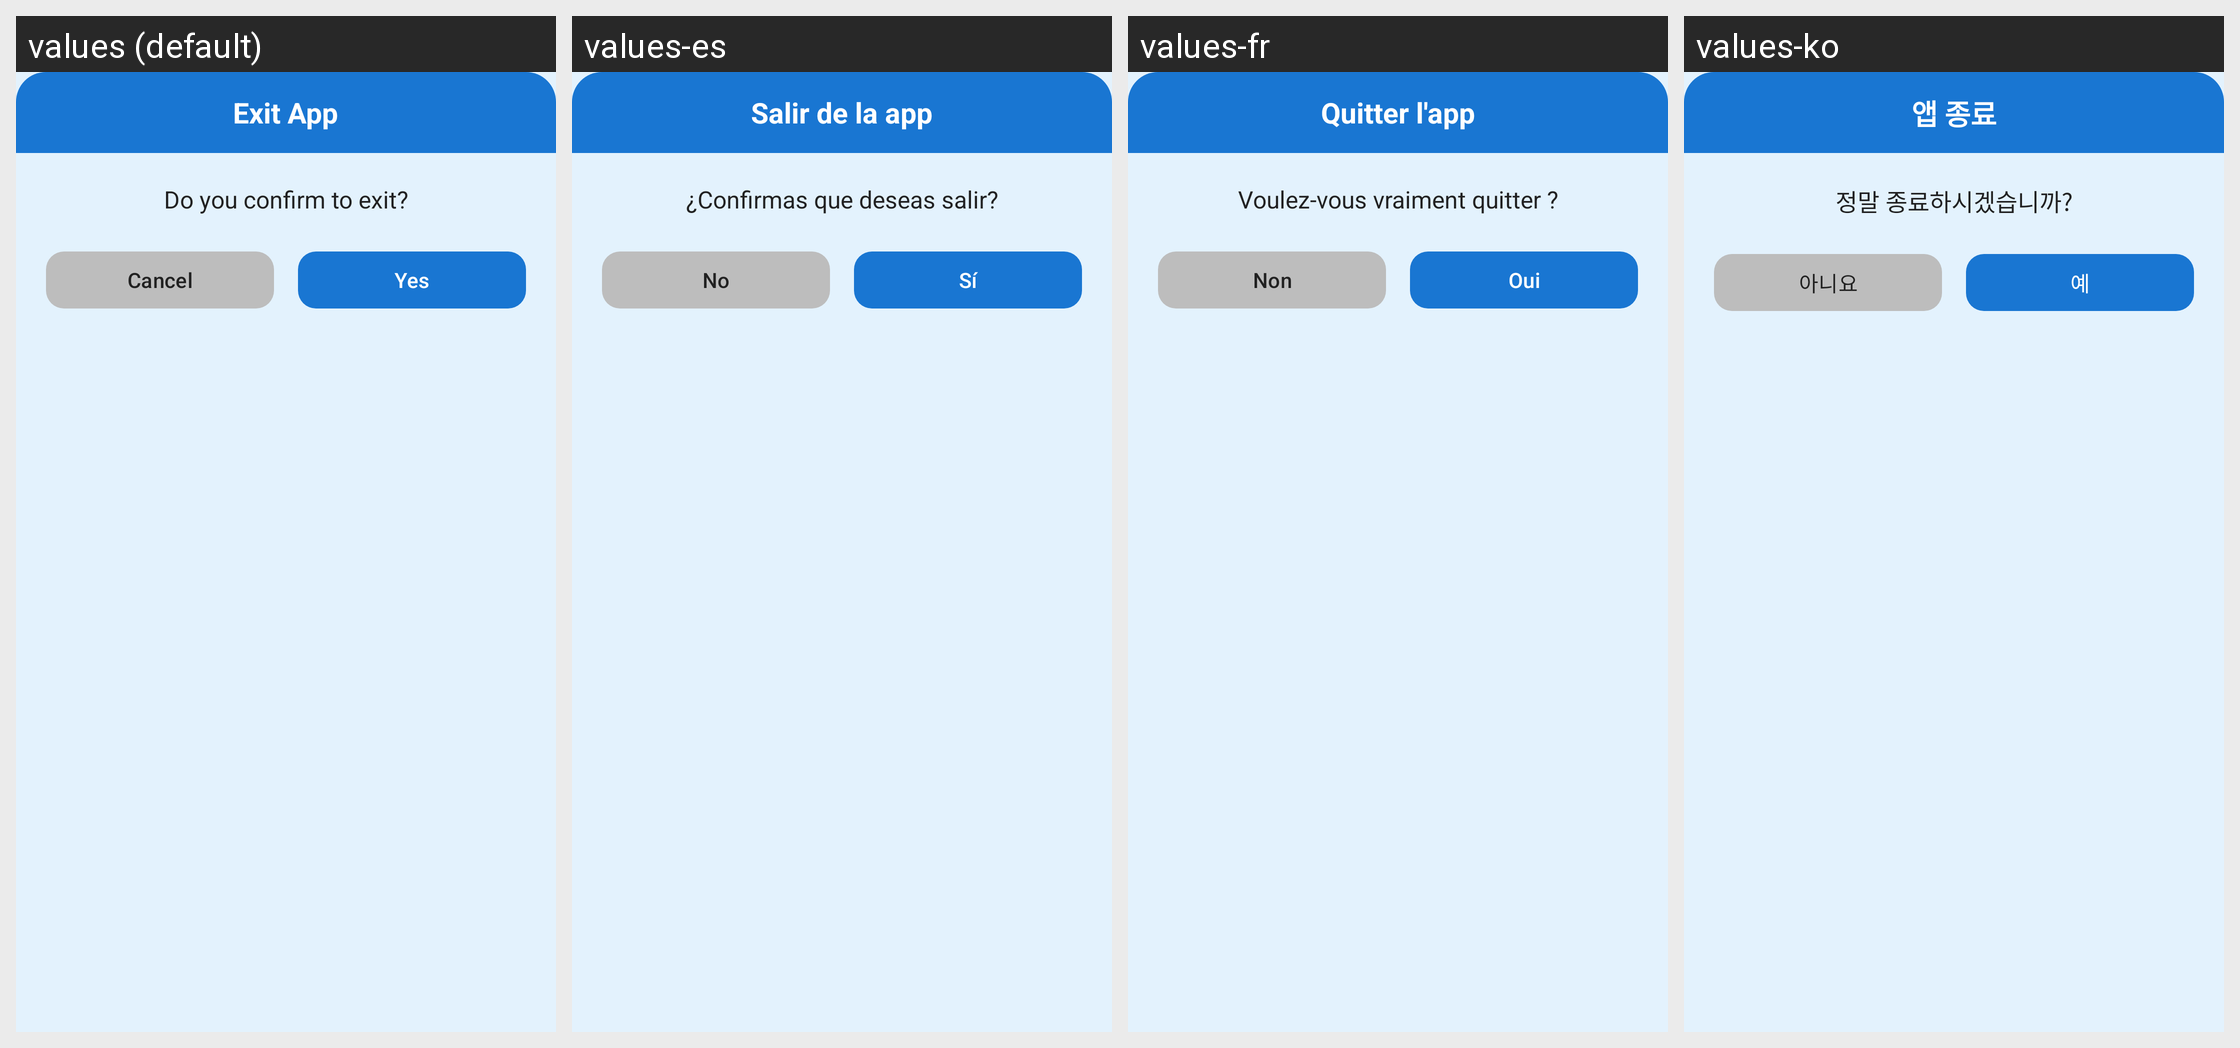

For this localized Android screen grid, give each drawn string resource with its value in every locale shown.
Android screen res/layout/dialog_exit.xml rendered under 4 locales, left to right: values (default), values-es, values-fr, values-ko. Device: Nexus 5 (rendered at 1080×1920; each locale shown at half size, 540×960, under a caption strip naming it); theme Theme.BluetoothTracker.
Other locales in the repository, not shown: values-ar, values-bg, values-de, values-fa, values-fi, values-hi, values-hu, values-in, values-it, values-ja, values-ms, values-pl, values-pt, values-ro, values-ru, values-sk, values-th, values-tr, values-ur, values-vi.
Strings drawn on this screen, with the default value and each locale's value (text and hints the layout hard-codes, and strings that could not be matched under every locale, appear in the picture but are not listed):

exit_dialog_title
  values: Exit App
  values-es: Salir de la app
  values-fr: Quitter l'app
  values-ko: 앱 종료

exit_dialog_message
  values: Do you confirm to exit?
  values-es: ¿Confirmas que deseas salir?
  values-fr: Voulez-vous vraiment quitter ?
  values-ko: 정말 종료하시겠습니까?

no
  values: Cancel
  values-es: No
  values-fr: Non
  values-ko: 아니요

yes
  values: Yes
  values-es: Sí
  values-fr: Oui
  values-ko: 예
